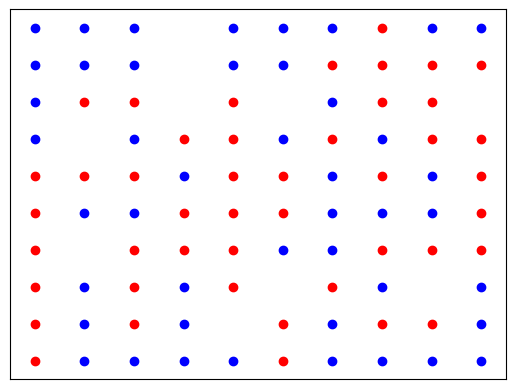
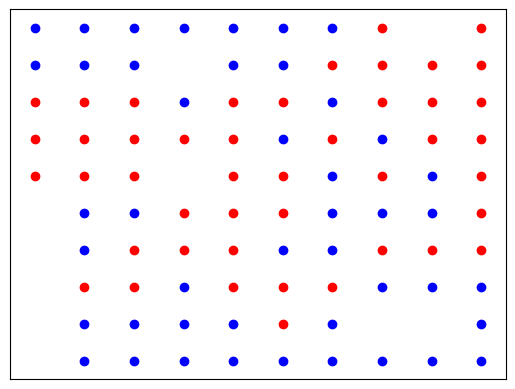

Generate these figures, in order, with matplotlib:
import matplotlib.pyplot as plt
import itertools
import random
import copy


class Schelling:
    def __init__(self, n, similarity_threshold, n_iterations, races = 2):
        self.width = n
        self.height = n
        self.races = races#количество цветов
        self.empty_ratio = 0.1#доля пустых
        self.similarity_threshold = similarity_threshold
        self.n_iterations = n_iterations
        self.empty_houses = []
        self.agents = {}

    def populate(self):
        self.all_houses = list(itertools.product(range(self.width), range(self.height)))
        random.shuffle(self.all_houses)#создаем случайный список всех точек

        self.n_empty = int(self.empty_ratio * len(self.all_houses))
        self.empty_houses = self.all_houses[:self.n_empty]#список пустых

        self.remaining_houses = self.all_houses[self.n_empty:]#все непустые
        houses_by_race = [self.remaining_houses[i::self.races] for i in range(self.races)]
        for i in range(self.races):
            # create agents for each race
            self.agents = dict(
                list(self.agents.items()) +
                list(dict(zip(houses_by_race[i], [i + 1] * len(houses_by_race[i]))).items())
            )

    def is_unhappy(self, x, y):#проверка на счастье

        race = self.agents[(x, y)]
        count_similar = 0
        # count_different = 0

        if x > 0 and y > 0 and (x - 1, y - 1) not in self.empty_houses:
            if self.agents[(x - 1, y - 1)] == race:
                count_similar += 1
            # else:
            #     count_different += 1
        if y > 0 and (x, y - 1) not in self.empty_houses:
            if self.agents[(x, y - 1)] == race:
                count_similar += 1
            # else:
            #     count_different += 1
        if x < (self.width - 1) and y > 0 and (x + 1, y - 1) not in self.empty_houses:
            if self.agents[(x + 1, y - 1)] == race:
                count_similar += 1
            # else:
            #     count_different += 1
        if x > 0 and (x - 1, y) not in self.empty_houses:
            if self.agents[(x - 1, y)] == race:
                count_similar += 1
            # else:
            #     count_different += 1
        if x < (self.width - 1) and (x + 1, y) not in self.empty_houses:
            if self.agents[(x + 1, y)] == race:
                count_similar += 1
            # else:
            #     count_different += 1
        if x > 0 and y < (self.height - 1) and (x - 1, y + 1) not in self.empty_houses:
            if self.agents[(x - 1, y + 1)] == race:
                count_similar += 1
            # else:
            #     count_different += 1
        if x > 0 and y < (self.height - 1) and (x, y + 1) not in self.empty_houses:
            if self.agents[(x, y + 1)] == race:
                count_similar += 1
            # else:
            #     count_different += 1
        if x < (self.width - 1) and y < (self.height - 1) and (x + 1, y + 1) not in self.empty_houses:
            if self.agents[(x + 1, y + 1)] == race:
                count_similar += 1
            # else:
            #     count_different += 1

        if (count_similar) >= 2:
            return False#возвращает false если он счастлив
        else:
            return True #float(count_similar) / (count_similar + count_different) < self.happy_threshold

    def update(self):
        for i in range(self.n_iterations):
            self.old_agents = copy.deepcopy(self.agents)
            n_changes = 0
            for agent in self.old_agents:
                if self.is_unhappy(agent[0], agent[1]):
                    agent_race = self.agents[agent]
                    empty_house = random.choice(self.empty_houses)
                    self.agents[empty_house] = agent_race
                    del self.agents[agent]
                    self.empty_houses.remove(empty_house)
                    self.empty_houses.append(agent)
                    n_changes += 1
            print(n_changes)
            if n_changes == 0:
                break

    def move_to_empty(self, x, y):
        race = self.agents[(x, y)]
        empty_house = random.choice(self.empty_houses)
        self.updated_agents[empty_house] = race
        del self.updated_agents[(x, y)]
        self.empty_houses.remove(empty_house)
        self.empty_houses.append((x, y))

    def plot(self, file_name):
        fig, ax = plt.subplots()
        # If you want to run the simulation with more than 7 colors, you should set agent_colors accordingly
        agent_colors = {1: 'b', 2: 'r'}
        for agent in self.agents:
            ax.scatter(agent[0] + 0.5, agent[1] + 0.5, color=agent_colors[self.agents[agent]])

        # ax.set_title(title, fontsize=10, fontweight='bold')
        ax.set_xlim([0, self.width])
        ax.set_ylim([0, self.height])
        ax.set_xticks([])
        ax.set_yticks([])
        plt.savefig(file_name)

schelling_1 = Schelling(10, 0.1, 5, 2)
schelling_1.populate()
schelling_1.plot('schelling_1.png')
schelling_1.update()
schelling_1.plot('schelling_2.png')